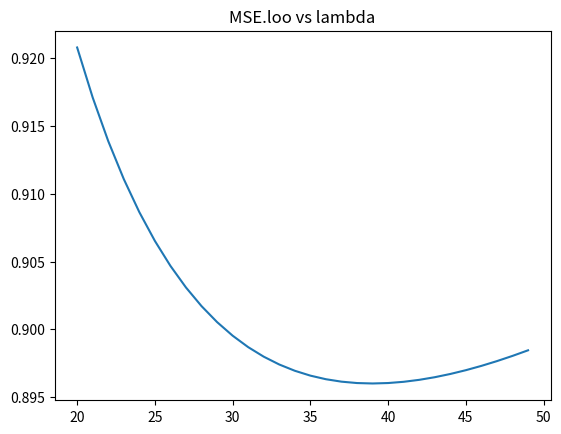

Generate this figure with matplotlib:
# "INFOF422 Statistical foundations of machine learning" course
# package gbcodepy
# Author: G. Bontempi

import numpy as np
import matplotlib.pyplot as plt

np.random.seed(0)  # set.seed(0)
N = 50

# correlated inputs
X1 = np.random.randn(N)  
X2 = np.random.randn(N)  
X3 = np.random.randn(N)  
X4 = np.random.randn(N)  

W = np.random.randn(N) * 0.5  # rnorm(N,sd=0.25)

## number of irrilevant features
irril = 50
# Create a matrix by column-binding X1, X2, X3, X4 and an array of rnorm(N*irril) reshaped to (N, irril)
X_combined = np.column_stack((X1, X2, X3, X4, np.random.randn(N, irril)))
X = (X_combined - np.mean(X_combined, axis=0)) / np.std(X_combined, axis=0)


# Compute Y as scale(X1^2+2*X2+X3+X4) + W
Y_raw = X1 + 2*X2 + X3 + X4
Y_scaled = (Y_raw - np.mean(Y_raw)) / np.std(Y_raw)
Y = Y_scaled + W

n = X.shape[1]  

LAM = np.arange(20,50,1) 
E = np.empty((N, len(LAM)))  
E[:] = np.nan

## LEAVE-ONE-OUT loop
for i in range(N):
    Xtr = np.column_stack((np.ones(N - 1), np.delete(X, i, axis=0)))
    Ytr = np.delete(Y, i)  # Y[-i]
    
    # Xts: c(1, X[i,])
    Xts = np.concatenate(([1], X[i,]))
    
    cnt = 0
    for lam in LAM:
        # betahat= solve(t(Xtr)%*%Xtr + lam*diag(n+1)) %*% t(Xtr)%*%Ytr
        A = Xtr.T @ Xtr + lam * np.eye(n + 1)
        b = Xtr.T@ Ytr
        betahat = np.linalg.inv(A) @ b
        # Yhati = Xts %*% betahat
        Yhati = Xts@ betahat
        E[i, cnt] = (Y[i] - Yhati) ** 2
        cnt += 1

# cat("MSEloo =", apply(E,2,mean), "\n")
mseloo = np.mean(E, axis=0)


# lambest = LAM[which.min(apply(E,2,mean))]
lambest = LAM[np.argmin(np.mean(E, axis=0))]
print("best lambda=",lambest)

XX = np.column_stack((np.ones(N), X))
A_final = np.dot(XX.T, XX) + lambest * np.eye(n + 1)
b_final = np.dot(XX.T, Y)
betahat = np.linalg.inv(A_final)@ XX.T@Y

# print(sort(abs(betahat),decr=TRUE,index=TRUE)$ix[1:4]-1)
abs_betahat = np.abs(betahat)
# argsort in descending order
sorted_indices = np.argsort(-abs_betahat)
# Select the top 4 indices and subtract 1 (to mimic the R code behavior)
top4 = sorted_indices[:4] 
print(top4)
plt.plot(LAM,mseloo)
plt.title('MSE.loo vs lambda')
